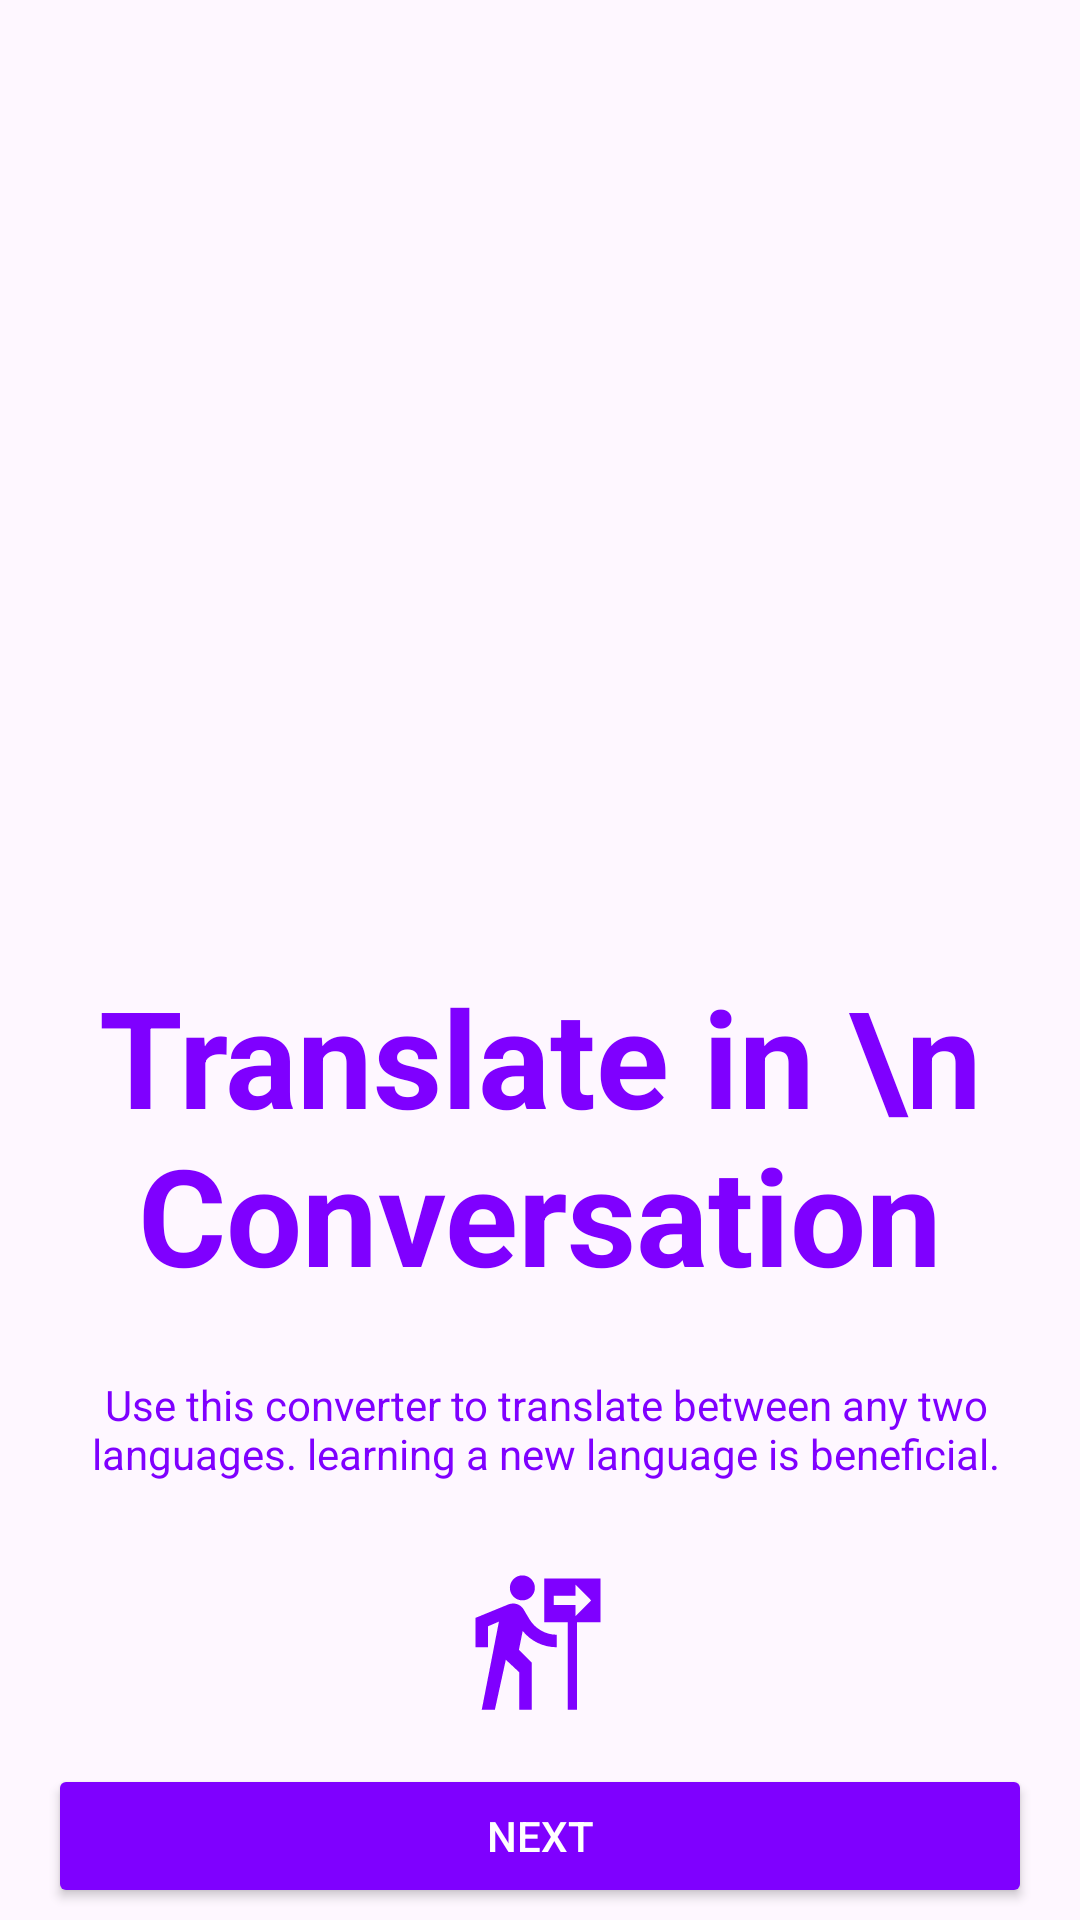

The Android layout XML behind this screen, and the referenced resources:
<!-- AndroidManifest.xml: application theme Theme.Lang_Trans_App -->
<!-- res/layout/activity_main.xml -->
<?xml version="1.0" encoding="utf-8"?>
<androidx.constraintlayout.widget.ConstraintLayout xmlns:android="http://schemas.android.com/apk/res/android"
    xmlns:app="http://schemas.android.com/apk/res-auto"
    xmlns:tools="http://schemas.android.com/tools"
    android:layout_width="match_parent"
    android:layout_height="match_parent"
    tools:context=".MainActivity">

    <ImageView
        android:id="@+id/imageView"
        android:layout_width="350dp"
        android:layout_height="250dp"
        android:layout_marginTop="60dp"
        android:src="@drawable/people"
        app:layout_constraintEnd_toEndOf="parent"
        app:layout_constraintHorizontal_bias="0.559"
        app:layout_constraintStart_toStartOf="parent"
        app:layout_constraintTop_toTopOf="parent" />

    <TextView
        android:id="@+id/textView"
        android:layout_width="wrap_content"
        android:layout_height="wrap_content"
        android:layout_marginTop="12dp"
        android:text="Translate in \n Conversation"
        android:textAlignment="center"
        android:textColor=" #7F00FF "
        android:textSize="45dp"
        android:textStyle="bold"
        app:layout_constraintEnd_toEndOf="parent"
        app:layout_constraintHorizontal_bias="0.496"
        app:layout_constraintStart_toStartOf="parent"
        app:layout_constraintTop_toBottomOf="@+id/imageView" />

    <TextView
        android:id="@+id/textView2"
        android:layout_width="match_parent"
        android:layout_height="wrap_content"
        android:layout_marginStart="4dp"
        android:layout_marginTop="24dp"
        android:text="Use this converter to translate between any two languages. learning a new language is beneficial."
        android:textAlignment="center"
        android:textColor=" #7F00FF"
        app:layout_constraintStart_toStartOf="parent"
        app:layout_constraintTop_toBottomOf="@+id/textView" />

    <Button
        android:id="@+id/MainBtn"
        android:layout_width="match_parent"
        android:layout_height="wrap_content"
        android:layout_margin="16dp"
        android:layout_marginTop="24dp"
        android:backgroundTint="@color/voilet"
        android:text="Next"
        android:textAlignment="center"
        android:textColor="@color/white"
        app:layout_constraintEnd_toEndOf="parent"
        app:layout_constraintStart_toStartOf="parent"
        app:layout_constraintTop_toBottomOf="@+id/imageView2" />

    <ImageView
        android:id="@+id/imageView2"
        android:layout_width="50dp"
        android:layout_height="50dp"
        android:layout_marginTop="28dp"
        android:src="@drawable/baseline_follow_the_signs_24"
        app:layout_constraintEnd_toEndOf="parent"
        app:layout_constraintHorizontal_bias="0.498"
        app:layout_constraintStart_toStartOf="parent"
        app:layout_constraintTop_toBottomOf="@+id/textView2" />

</androidx.constraintlayout.widget.ConstraintLayout>
<!-- resources referenced by this layout -->
<resources>
  <color name="voilet">#7F00FF</color>
  <color name="white">#FFFFFFFF</color>
  <!-- drawable baseline_follow_the_signs_24 (drawable) -->
  <vector android:autoMirrored="true" android:height="24dp"
      android:tint="#7F00FF" android:viewportHeight="24"
      android:viewportWidth="24" android:width="24dp" xmlns:android="http://schemas.android.com/apk/res/android">
      <path android:fillColor="@android:color/white" android:pathData="M9.5,5.5c1.1,0 2,-0.9 2,-2s-0.9,-2 -2,-2s-2,0.9 -2,2S8.4,5.5 9.5,5.5zM5.75,8.9L3,23h2.1l1.75,-8L9,17v6h2v-7.55L8.95,13.4l0.6,-3C10.85,12 12.8,13 15,13v-2c-1.85,0 -3.45,-1 -4.35,-2.45L9.7,6.95C9.35,6.35 8.7,6 8,6C7.75,6 7.5,6.05 7.25,6.15L2,8.3V13h2V9.65L5.75,8.9M13,2v7h3.75v14h1.5V9H22V2H13zM18.01,8V6.25H14.5v-1.5h3.51V3l2.49,2.5L18.01,8z"/>
  </vector>
  <style name="Theme.Lang_Trans_App" parent="Base.Theme.Lang_Trans_App" />
  <style name="Base.Theme.Lang_Trans_App" parent="Theme.Material3.DayNight.NoActionBar">
          
          
      </style>
</resources>
